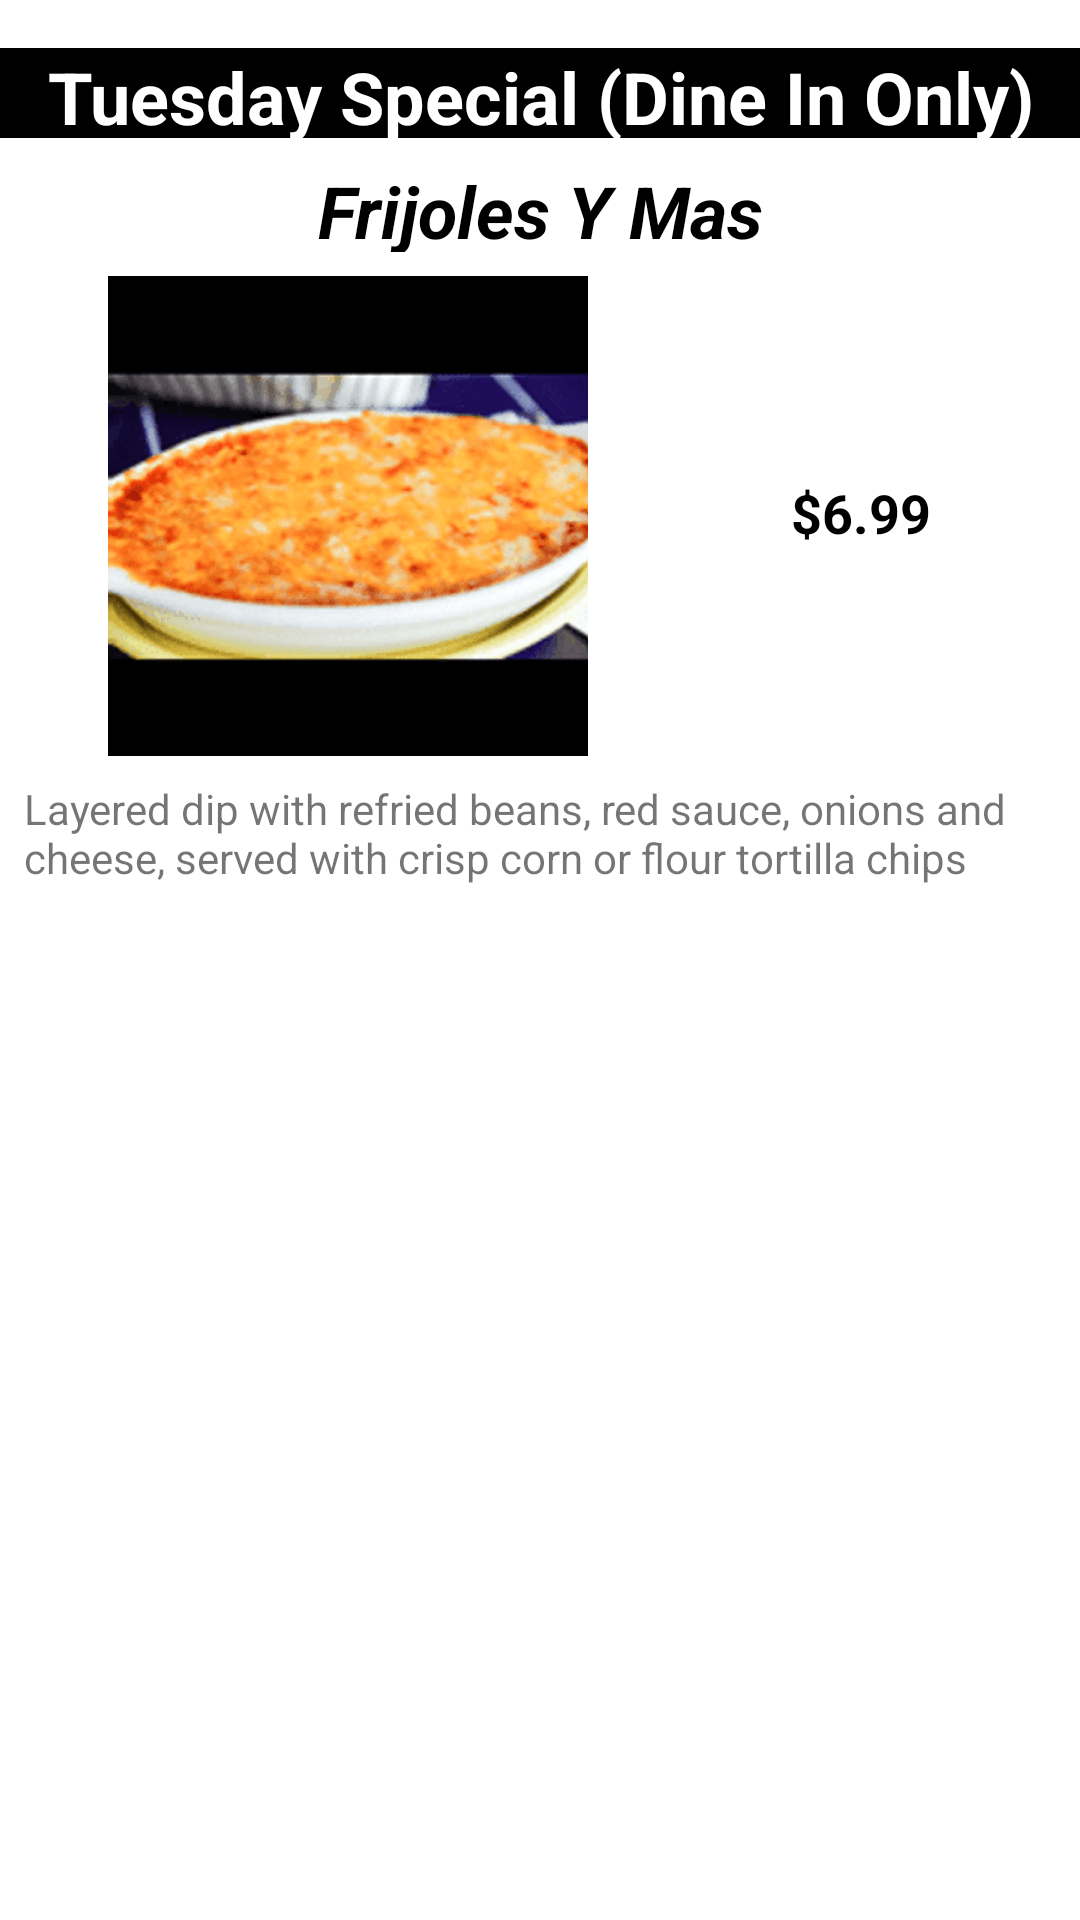

Write the Android layout XML for this screen, with the resource values it uses.
<!-- AndroidManifest.xml: application theme Theme.DigiPizza -->
<!-- res/layout/tuesday_special_layout.xml -->
<?xml version="1.0" encoding="utf-8"?>
<layout xmlns:android="http://schemas.android.com/apk/res/android"
    xmlns:app="http://schemas.android.com/apk/res-auto"
    xmlns:tools="http://schemas.android.com/tools">

    <androidx.constraintlayout.widget.ConstraintLayout
        android:layout_width="match_parent"
        android:layout_height="wrap_content">

        <TextView
            android:id="@+id/textView2"
            android:layout_width="0dp"
            android:layout_height="30dp"
            android:layout_marginTop="16dp"
            android:background="#000000"
            android:gravity="center"
            android:text="@string/tuesday_layout_title"
            android:textAlignment="center"
            android:textColor="#FFFFFF"
            android:textSize="24sp"
            android:textStyle="bold"
            app:layout_constraintEnd_toEndOf="parent"
            app:layout_constraintStart_toStartOf="parent"
            app:layout_constraintTop_toTopOf="parent" />

        <TextView
            android:id="@+id/textView4"
            android:layout_width="0dp"
            android:layout_height="30dp"
            android:layout_marginTop="8dp"
            android:gravity="center"
            android:text="@string/tuesday_item_name"
            android:textAlignment="center"
            android:textColor="#000000"
            android:textSize="24sp"
            android:textStyle="bold|italic"
            app:layout_constraintEnd_toEndOf="parent"
            app:layout_constraintStart_toStartOf="parent"
            app:layout_constraintTop_toBottomOf="@+id/textView2" />

        <androidx.constraintlayout.widget.Guideline
            android:id="@+id/guideline2"
            android:layout_width="wrap_content"
            android:layout_height="wrap_content"
            android:orientation="horizontal" />

        <TextView
            android:id="@+id/textView6"
            android:layout_width="0dp"
            android:layout_height="wrap_content"
            android:layout_marginStart="8dp"
            android:layout_marginTop="8dp"
            android:layout_marginEnd="8dp"
            android:text="@string/frijoles_y_mas_description"
            android:textAlignment="textStart"
            android:textSize="14sp"
            app:layout_constraintEnd_toEndOf="parent"
            app:layout_constraintStart_toStartOf="parent"
            app:layout_constraintTop_toBottomOf="@+id/imageView3" />

        <androidx.constraintlayout.widget.Barrier
            android:layout_width="wrap_content"
            android:layout_height="wrap_content"
            app:barrierDirection="top" />

        <ImageView
            android:id="@+id/imageView3"
            android:layout_width="wrap_content"
            android:layout_height="wrap_content"
            android:layout_marginStart="8dp"
            android:layout_marginTop="8dp"
            android:layout_marginEnd="8dp"
            app:layout_constraintEnd_toStartOf="@+id/guideline6"
            app:layout_constraintHorizontal_bias="0.611"
            app:layout_constraintStart_toStartOf="parent"
            app:layout_constraintTop_toBottomOf="@+id/textView4"
            app:srcCompat="@drawable/frijoles_y_mas" />

        <TextView
            android:id="@+id/textView9"
            android:layout_width="126dp"
            android:layout_height="39dp"
            android:layout_marginStart="8dp"
            android:layout_marginTop="8dp"
            android:layout_marginEnd="8dp"
            android:layout_marginBottom="8dp"
            android:gravity="center"
            android:text="@string/tuesday_item_price"
            android:textAlignment="center"
            android:textColor="#000000"
            android:textSize="18sp"
            android:textStyle="bold"
            app:layout_constraintBottom_toTopOf="@+id/textView6"
            app:layout_constraintEnd_toEndOf="@+id/textView6"
            app:layout_constraintStart_toStartOf="@+id/guideline6"
            app:layout_constraintTop_toBottomOf="@+id/textView4"
            app:layout_constraintVertical_bias="0.489" />

        <androidx.constraintlayout.widget.Guideline
            android:id="@+id/guideline6"
            android:layout_width="wrap_content"
            android:layout_height="wrap_content"
            android:orientation="vertical"
            app:layout_constraintGuide_begin="222dp" />

    </androidx.constraintlayout.widget.ConstraintLayout>
</layout>
<!-- resources referenced by this layout -->
<resources>
  <!-- drawable frijoles_y_mas: png bitmap (drawable-hdpi, 22180 bytes) -->
  <string name="frijoles_y_mas_description">Layered dip with refried beans, red sauce, onions and cheese, served with crisp corn or flour tortilla chips</string>
  <string name="tuesday_item_name">Frijoles Y Mas</string>
  <string name="tuesday_item_price">$6.99</string>
  <string name="tuesday_layout_title">Tuesday Special (Dine In Only)</string>
  <style name="Theme.DigiPizza" parent="Theme.MaterialComponents.DayNight.DarkActionBar">
          
          <item name="colorPrimary">@color/black</item>
          <item name="colorPrimaryVariant">@color/black</item>
          <item name="colorOnPrimary">@color/white</item>
          
  
  
  
  
          <item name="android:statusBarColor" tools:targetApi="l">?attr/colorPrimaryVariant</item>
          
      </style>
  <!-- not gathered from this repository: default colours our renderer supplied (Android Studio template values) -->
  <color name="black">#FF000000</color>
  <color name="white">#FFFFFFFF</color>
</resources>
